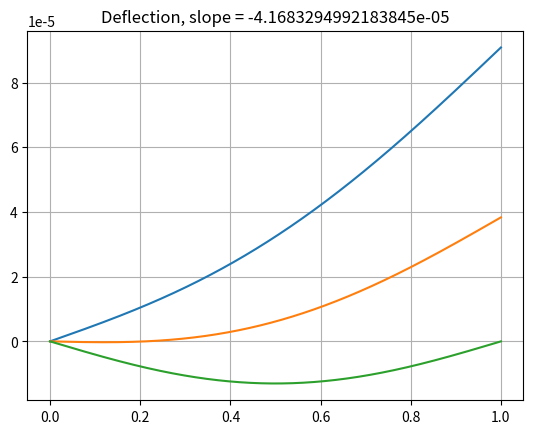

This chart was generated by the following Python code:
import matplotlib.pyplot as pl
import numpy as np
from random import random


n = 5000
l = 1.0
dx = l/(n-1)
w = 100
ei = 100000


def create_matrix(n1=n):
    ret = np.multiply(np.identity(n1), -2)
    for i in range(1, n1-1):
        ret[i][i + 1] = 1
        ret[i][i - 1] = 1
    ret[0][0] = ret[-1][-1] = 1
    return ret


def create_w(n1=n, w1=w, dx1=dx):
    ret = np.multiply(np.ones(n1), -w1 * dx1**2)

    return ret


def create_axis(n1=n, dx1=dx):
    ret = []
    for i in range(n1):
        ret.append(i * dx1)
    return ret


m = create_matrix()
w = create_w()
x = create_axis()
moment = np.linalg.solve(m, w)
def shoot(i, dis, dx1=dx, ei1=ei):
    dis.append(moment[i] * dx1**2 / ei1 + 2 * dis[-1] - dis[-2])

#for i in range(n):
#    print(m[i], w[i])


"""
pl.plot(x, np.divide(w, dx**2))
pl.title('Distributed Loading')
pl.grid(True)
pl.show()


pl.plot(x, moment)
pl.title('Bending Moment')
pl.grid(True)
pl.show()
"""

g0 = random()/10000
g1 = -random()/10000

y_0 = 0
discrete = [[y_0, dx*g0+y_0], [y_0, dx*g1+y_0], [y_0]]
for i in range(n-2):
    shoot(i + 2, discrete[0])
    shoot(i + 2, discrete[1])


s = (discrete[1][-1] - discrete[0][-1])/(g0 - g1)
g = discrete[1][-1]/s + g1

discrete[2].append(dx*g+y_0)
for i in range(n-2):
    shoot(i + 2, discrete[2])


pl.plot(x, discrete[0])
pl.plot(x, discrete[1])
pl.title('Deflection')
pl.grid(True)
pl.show()


pl.plot(x, discrete[2])
pl.title('Deflection, slope = ' + str(g))
pl.grid(True)
pl.show()






















